Image classification data set "processed" (orgabbay23-lgtm/smart-recycling-ai on GitHub). Class labels (2): fresh, rotten.

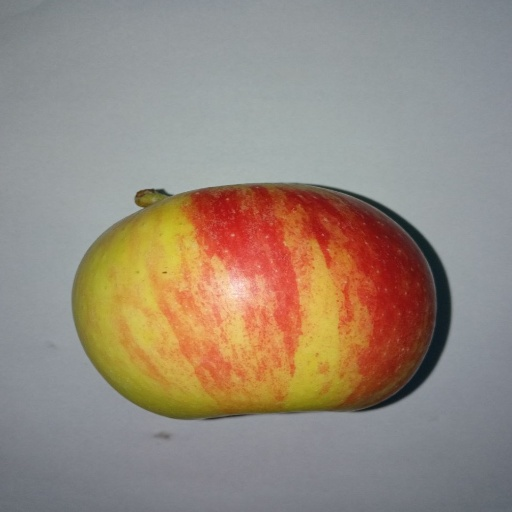
Label: fresh

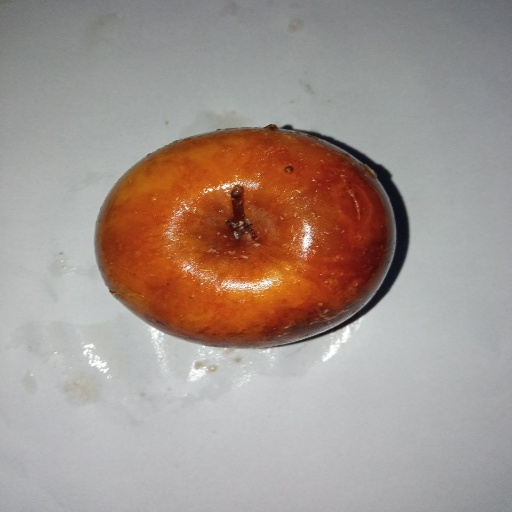
Label: rotten

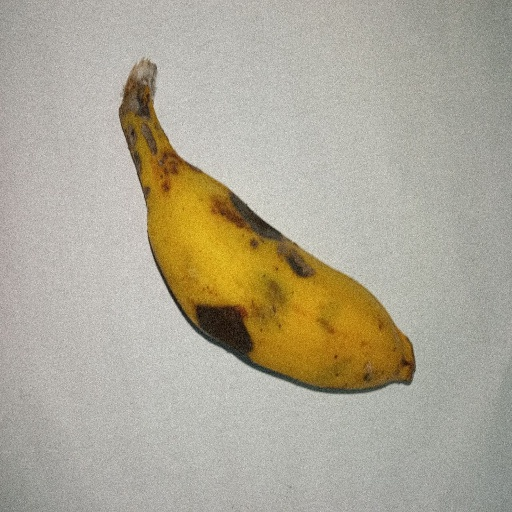
Label: rotten

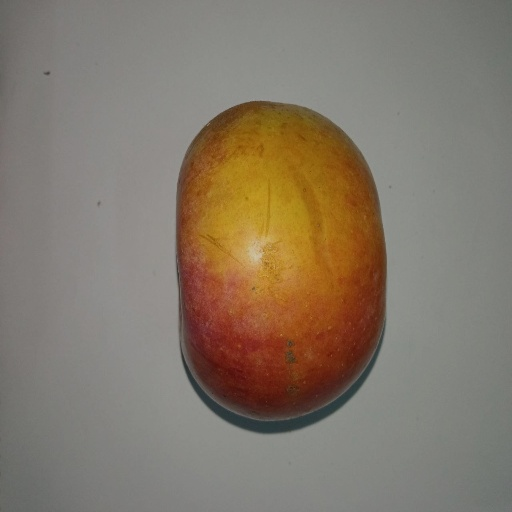
Label: fresh

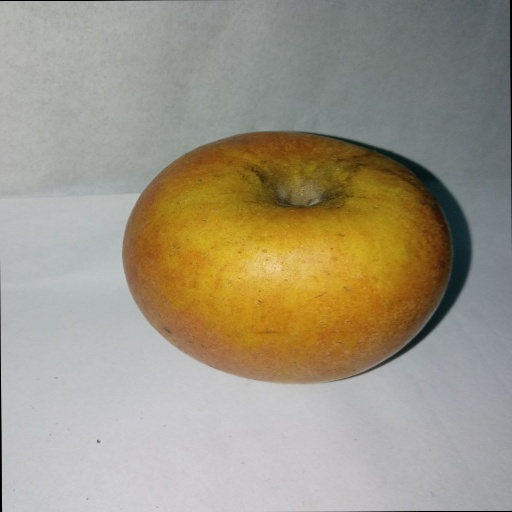
Label: fresh

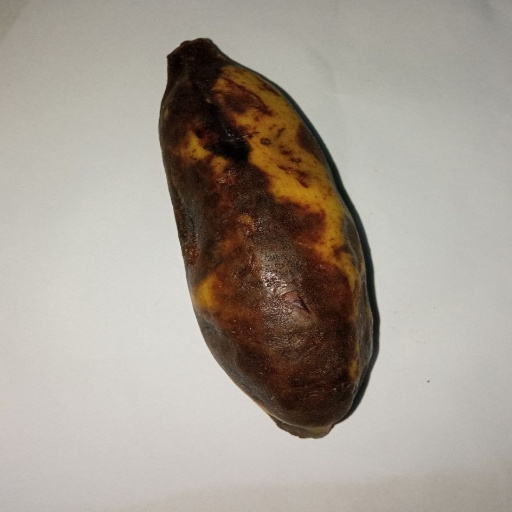
Label: rotten
